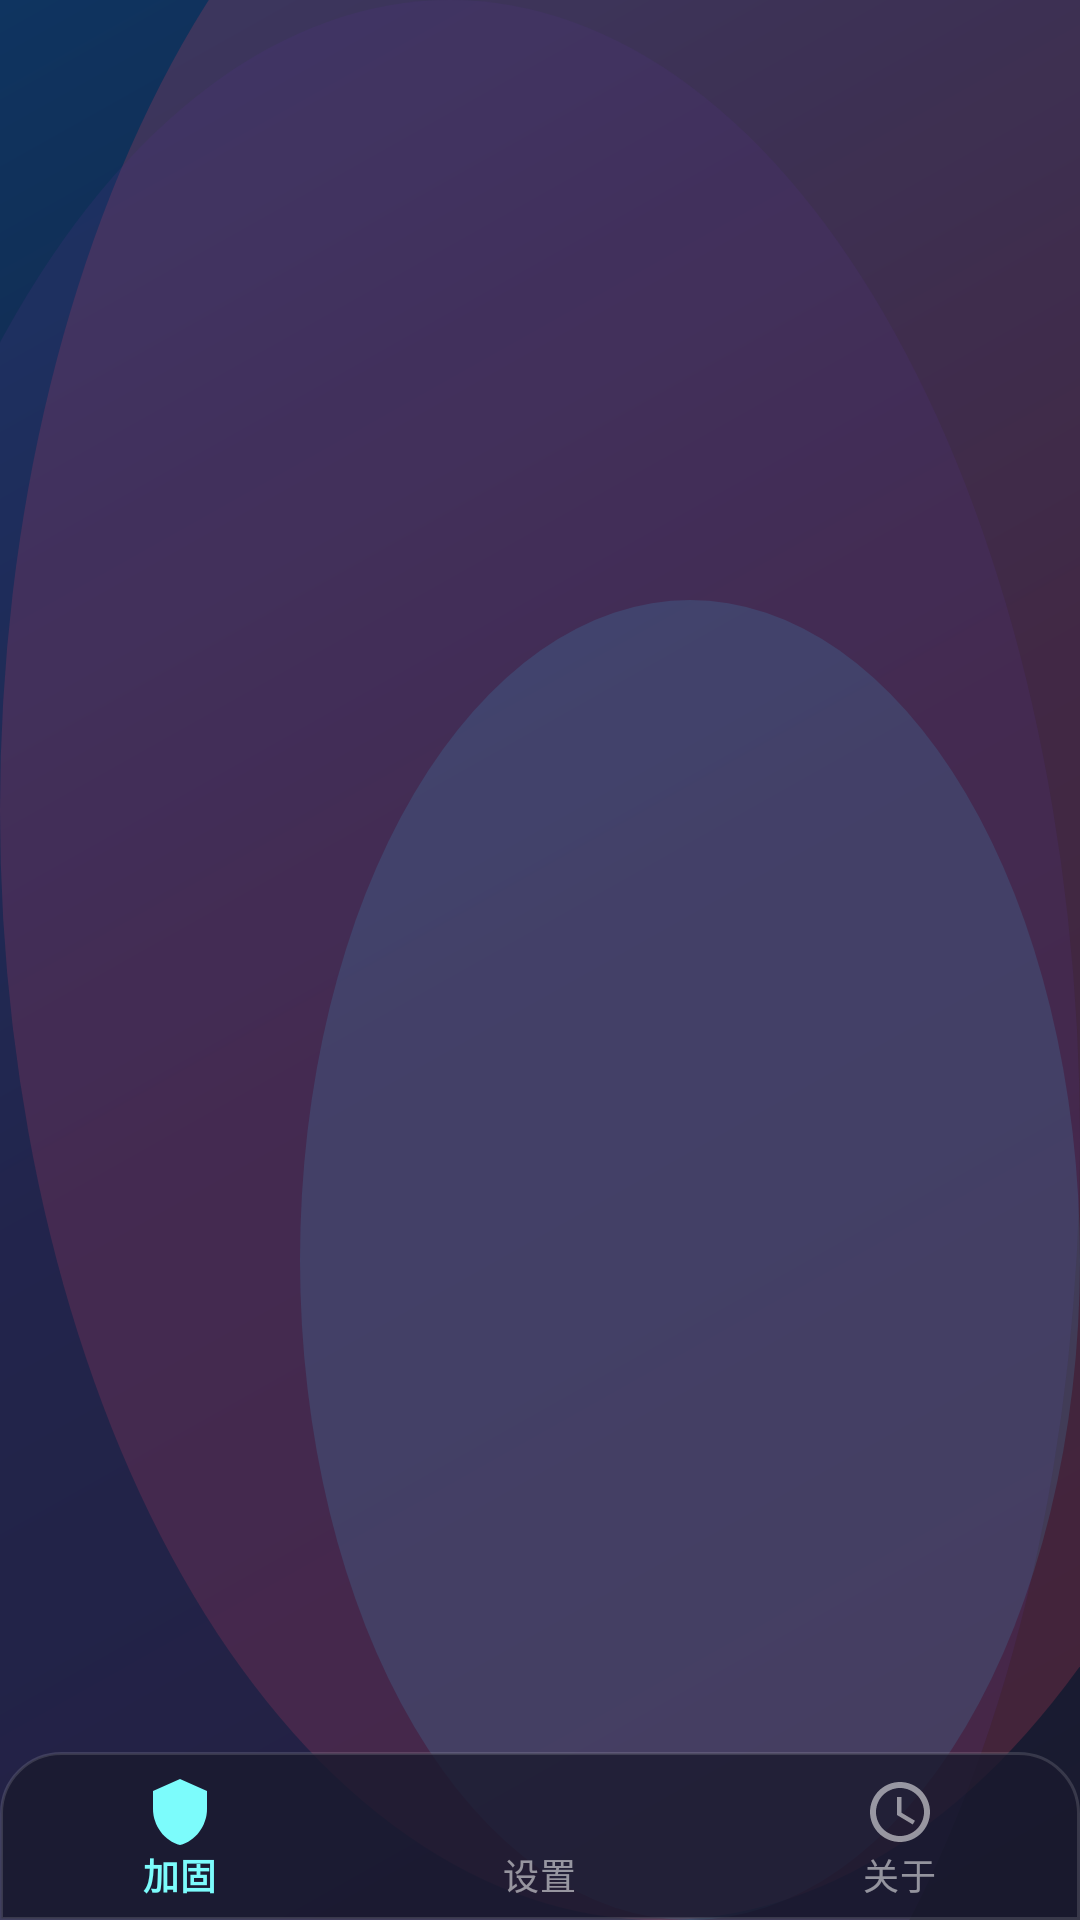

Write the Android layout XML for this screen, with the resource values it uses.
<!-- AndroidManifest.xml: application theme Theme.GlassProtector -->
<!-- res/layout/activity_main.xml -->
<?xml version="1.0" encoding="utf-8"?>
<androidx.constraintlayout.widget.ConstraintLayout
    xmlns:android="http://schemas.android.com/apk/res/android"
    xmlns:app="http://schemas.android.com/apk/res-auto"
    android:layout_width="match_parent"
    android:layout_height="match_parent"
    android:fitsSystemWindows="true">

    
    <FrameLayout
        android:id="@+id/fragmentContainer"
        android:layout_width="match_parent"
        android:layout_height="0dp"
        app:layout_constraintTop_toTopOf="parent"
        app:layout_constraintBottom_toTopOf="@id/bottomNavigation" />

    
    <com.google.android.material.bottomnavigation.BottomNavigationView
        android:id="@+id/bottomNavigation"
        android:layout_width="match_parent"
        android:layout_height="wrap_content"
        android:background="@drawable/glass_bottom_nav_bg"
        app:itemIconTint="@color/glass_bottom_nav_color"
        app:itemTextColor="@color/glass_bottom_nav_color"
        app:labelVisibilityMode="labeled"
        app:elevation="0dp"
        app:layout_constraintBottom_toBottomOf="parent"
        app:menu="@menu/bottom_nav_menu" />

</androidx.constraintlayout.widget.ConstraintLayout>
<!-- resources referenced by this layout -->
<resources>
  <!-- drawable glass_bottom_nav_bg (drawable) -->
  <?xml version="1.0" encoding="utf-8"?>
  <shape xmlns:android="http://schemas.android.com/apk/res/android"
      android:shape="rectangle">
      <solid android:color="#CC1A1A2E" />
      <stroke android:width="1dp" android:color="#22FFFFFF" />
      <corners
          android:topLeftRadius="20dp"
          android:topRightRadius="20dp" />
  </shape>
  <style name="Theme.GlassProtector" parent="Theme.MaterialComponents.Light.NoActionBar">
          <item name="colorPrimary">@color/glass_primary</item>
          <item name="colorPrimaryDark">@color/glass_primary_dark</item>
          <item name="colorAccent">@color/glass_accent</item>
          <item name="android:windowBackground">@drawable/glass_background</item>
          <item name="android:statusBarColor">@android:color/transparent</item>
          <item name="android:navigationBarColor">@android:color/transparent</item>
          <item name="android:windowTranslucentStatus">true</item>
          <item name="android:windowTranslucentNavigation">true</item>
          <item name="android:windowLayoutInDisplayCutoutMode" tools:targetApi="o_mr1">shortEdges</item>
          <item name="android:windowLightStatusBar">false</item>
          <item name="android:textColorPrimary">@color/glass_text_primary</item>
          <item name="android:textColorSecondary">@color/glass_text_secondary</item>
          <item name="android:textColorHint">@color/glass_text_hint</item>
      </style>
  <color name="glass_primary">#667CFCFC</color>
  <color name="glass_primary_dark">#663DD0FA</color>
  <color name="glass_accent">#99FFFFFF</color>
  <!-- drawable glass_background (drawable) -->
  <?xml version="1.0" encoding="utf-8"?>
  <layer-list xmlns:android="http://schemas.android.com/apk/res/android">
      
      <item>
          <shape android:shape="rectangle">
              <gradient
                  android:angle="135"
                  android:startColor="@color/glass_background_start"
                  android:centerColor="@color/glass_background_mid"
                  android:endColor="@color/glass_background_end"
                  android:type="linear" />
          </shape>
      </item>
      
      <item android:top="-100dp" android:right="-80dp">
          <shape android:shape="oval">
              <solid android:color="#33E94560" />
              <size android:width="300dp" android:height="300dp" />
          </shape>
      </item>
      
      <item android:bottom="-120dp" android:left="-60dp">
          <shape android:shape="oval">
              <solid android:color="#33533483" />
              <size android:width="280dp" android:height="280dp" />
          </shape>
      </item>
      
      <item android:top="200dp" android:left="100dp">
          <shape android:shape="oval">
              <solid android:color="#223DD0FA" />
              <size android:width="200dp" android:height="200dp" />
          </shape>
      </item>
  </layer-list>
  <color name="glass_text_primary">#FFFFFFFF</color>
  <color name="glass_text_secondary">#CCFFFFFF</color>
  <color name="glass_text_hint">#88FFFFFF</color>
  <color name="glass_background_start">#1A1A2E</color>
  <color name="glass_background_mid">#16213E</color>
  <color name="glass_background_end">#0F3460</color>
</resources>
